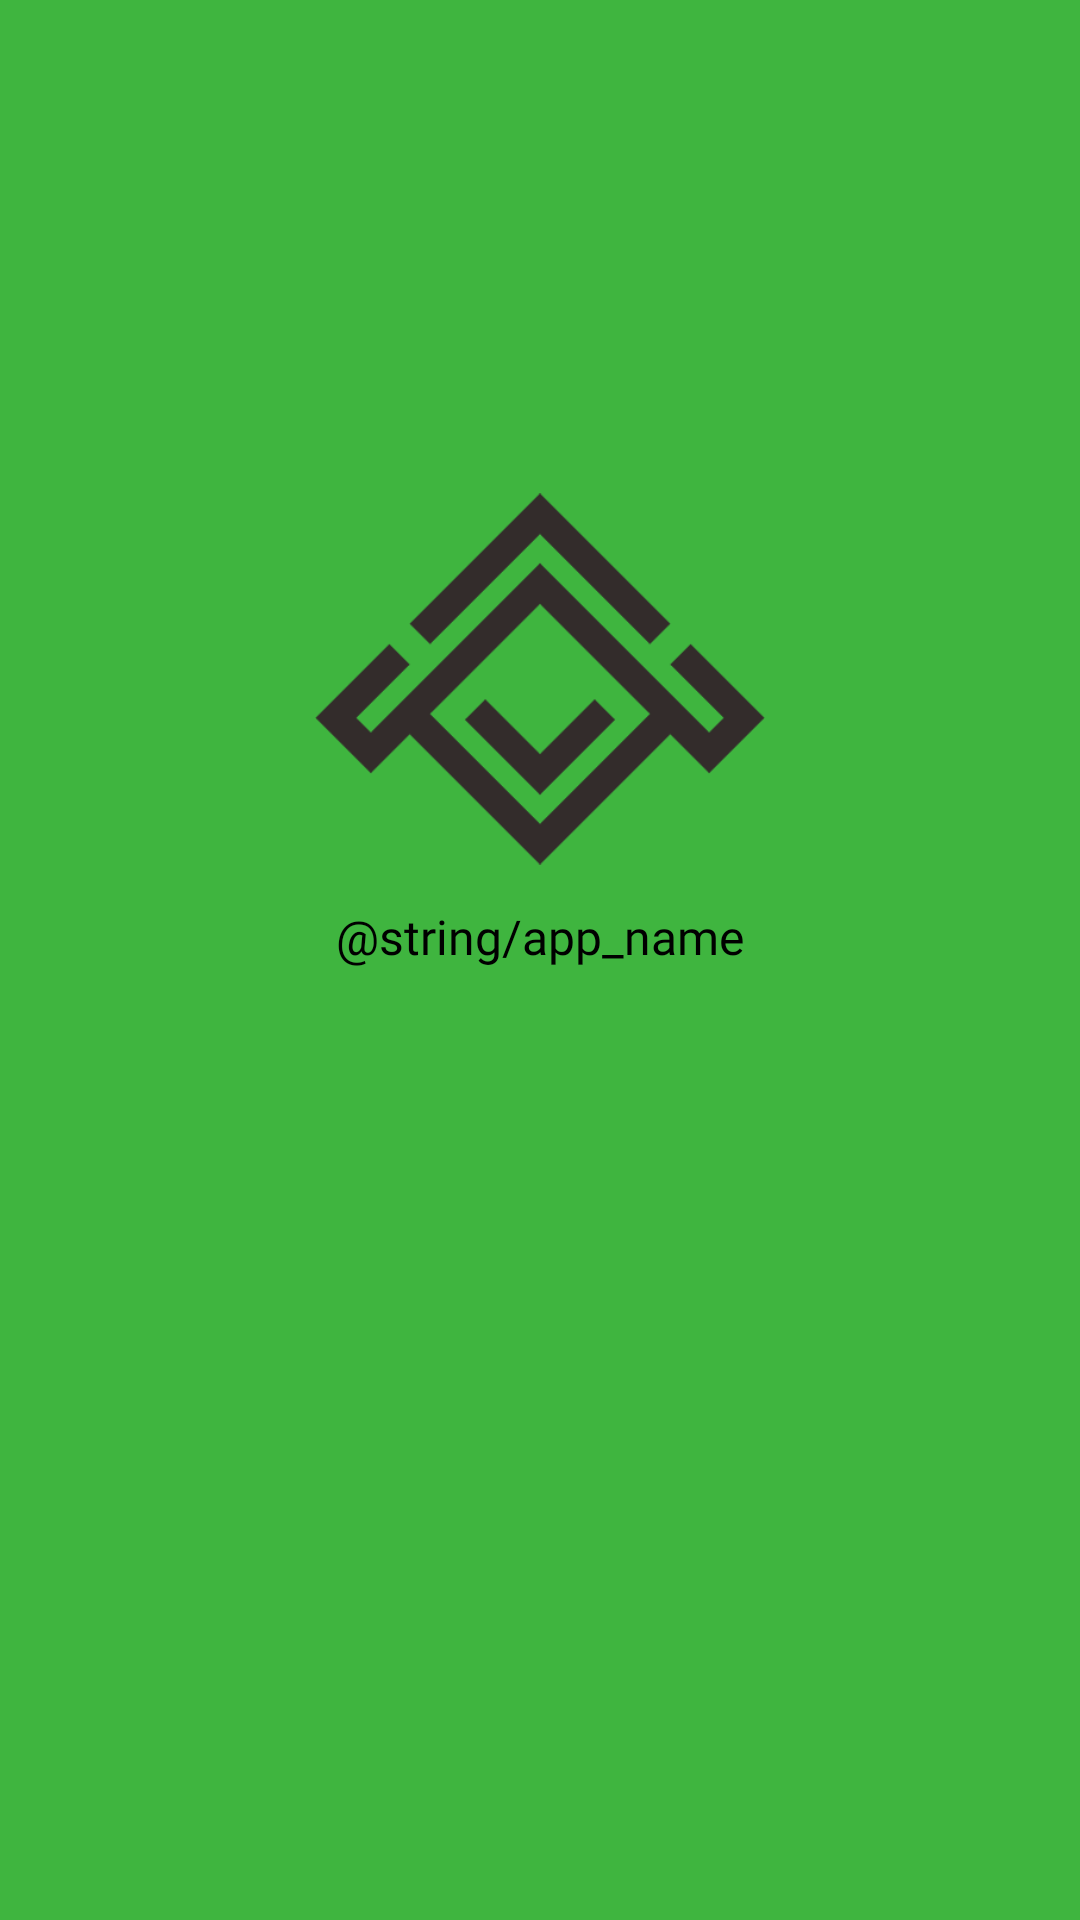

Android layout source for this screen:
<!-- AndroidManifest.xml: application theme CustomBaseTheme -->
<!-- res/layout/activity_login.xml -->
<?xml version="1.0" encoding="utf-8"?>
<android.support.constraint.ConstraintLayout xmlns:android="http://schemas.android.com/apk/res/android"
    xmlns:app="http://schemas.android.com/apk/res-auto"
    android:id="@+id/rootLayout"
    android:layout_width="match_parent"
    android:layout_height="match_parent"
    android:background="@color/colorPrimary">

    <ImageView
        android:layout_width="150dp"
        android:layout_height="150dp"
        android:src="@drawable/img_alienator"
        app:layout_constraintBottom_toTopOf="@id/textTitle"
        app:layout_constraintEnd_toEndOf="parent"
        app:layout_constraintStart_toStartOf="parent" />

    <TextView
        android:id="@+id/textTitle"
        android:layout_width="0dp"
        android:layout_height="wrap_content"
        android:layout_marginBottom="16dp"
        android:fontFamily="@font/font_opensans_semibold"
        android:gravity="center"
        android:text="@string/app_name"
        android:textColor="@android:color/black"
        android:textSize="16sp"
        app:layout_constraintBottom_toBottomOf="parent"
        app:layout_constraintLeft_toLeftOf="parent"
        app:layout_constraintRight_toRightOf="parent"
        app:layout_constraintTop_toTopOf="parent" />

    <com.google.android.gms.common.SignInButton
        android:id="@+id/buttonGoogleSignIn"
        android:layout_width="match_parent"
        android:layout_height="wrap_content"
        android:layout_marginEnd="16dp"
        android:layout_marginStart="16dp"
        android:layout_marginTop="16dp"
        android:visibility="gone"
        app:layout_constraintLeft_toLeftOf="parent"
        app:layout_constraintRight_toRightOf="parent"
        app:layout_constraintTop_toBottomOf="@id/textTitle" />

</android.support.constraint.ConstraintLayout>
<!-- resources referenced by this layout -->
<resources>
  <color name="colorPrimary">#3fb53f</color>
  <!-- drawable img_alienator: png bitmap (drawable-v24, 7168 bytes) -->
  <style name="CustomBaseTheme" parent="AppTheme.NoActionBar" />
  <style name="AppTheme.NoActionBar" parent="Theme.AppCompat.Light.NoActionBar">
          <item name="colorPrimary">@color/colorPrimary</item>
          <item name="colorPrimaryDark">@color/colorPrimaryDark</item>
          <item name="colorAccent">@color/colorAccent</item>
          <item name="android:colorBackground">@android:color/white</item>
          <item name="android:windowBackground">@android:color/white</item>
  
          <item name="actionMenuTextColor">@color/colorPrimaryDark</item>
          <item name="actionMenuTextAppearance">@style/ActionMenuTextAppearance</item>
      </style>
  <color name="colorPrimaryDark">#0e7c26</color>
  <color name="colorAccent">#d6ff40</color>
  <style name="ActionMenuTextAppearance" parent="android:TextAppearance.Holo.Widget.ActionBar.Menu">
          <item name="android:textColor">@color/colorPrimaryDark</item>
          <item name="android:textSize">14sp</item>
          <item name="android:textAllCaps">false</item>
      </style>
</resources>
